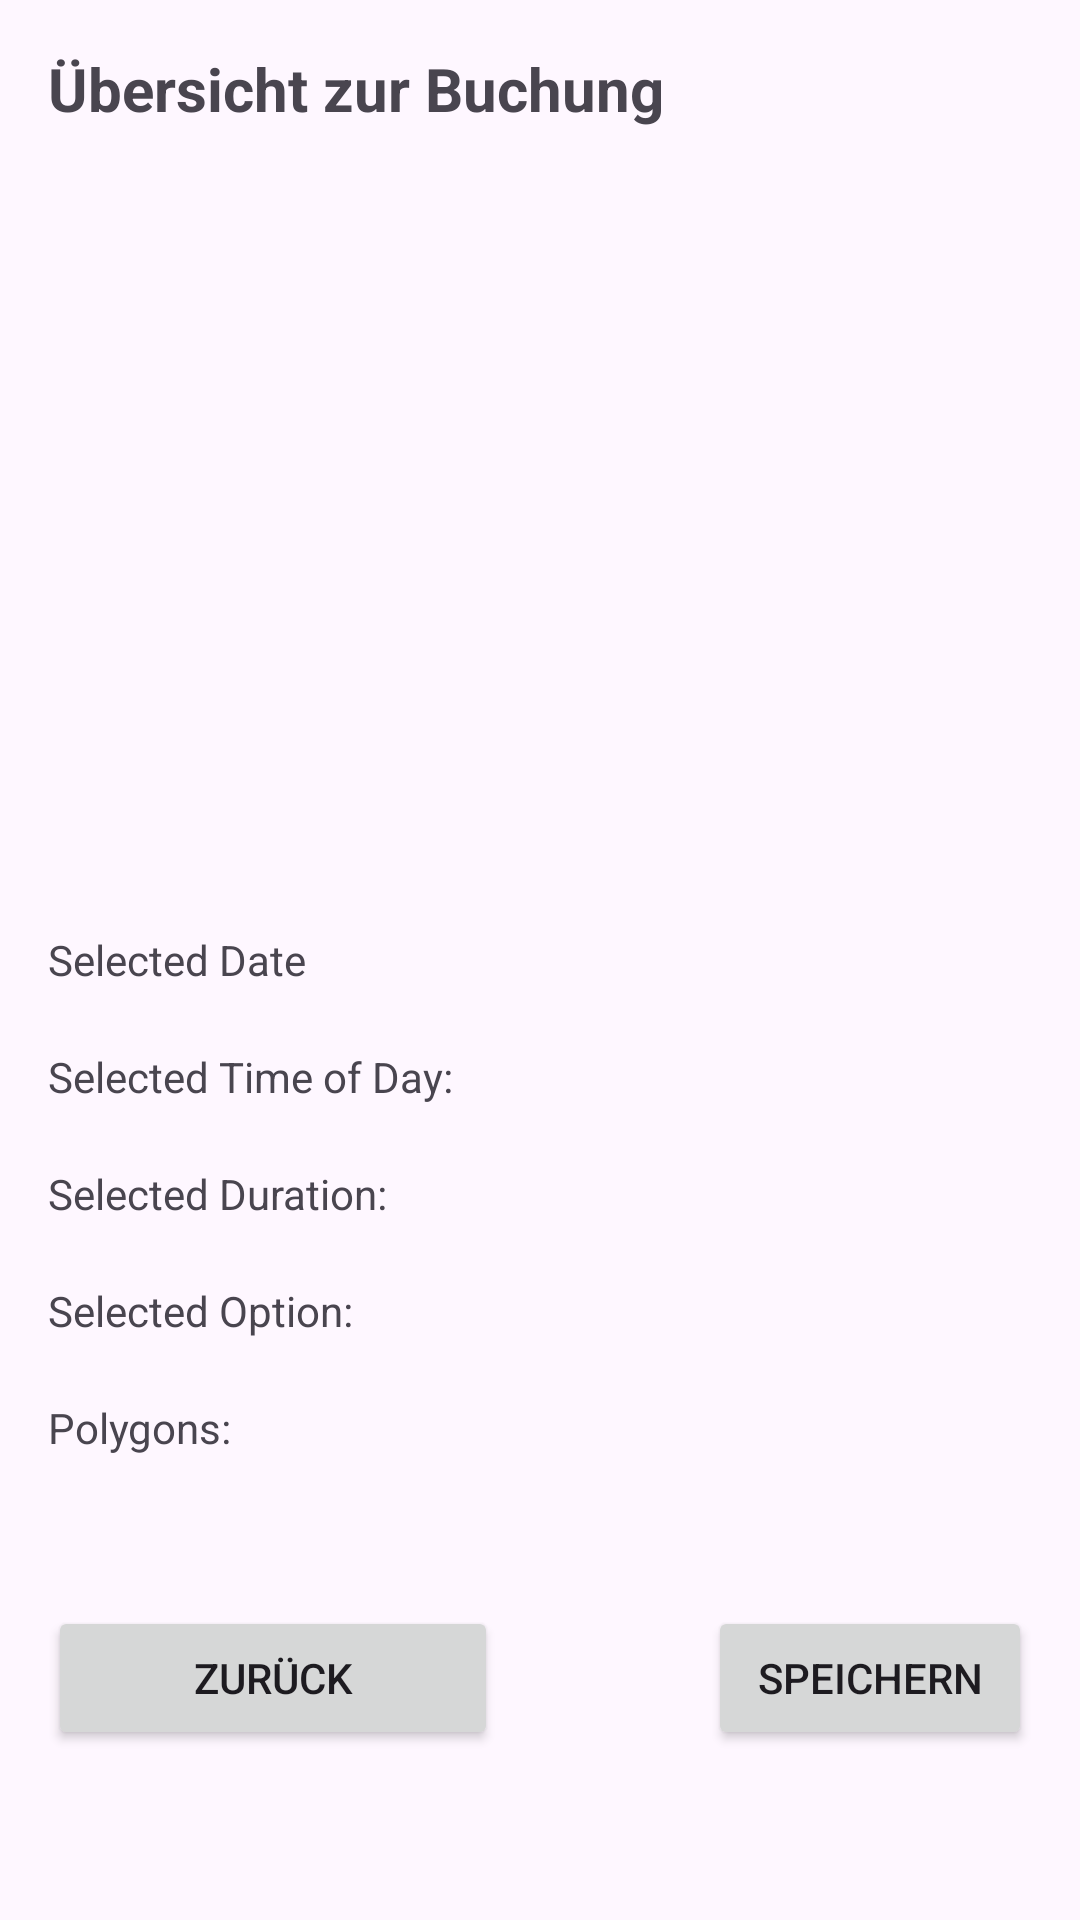

Reconstruct the res/layout file that produces this screen, plus the resources it refers to.
<!-- AndroidManifest.xml: application theme Theme.Vogel -->
<!-- res/layout/fragment_summary.xml -->
<?xml version="1.0" encoding="utf-8"?>
<RelativeLayout xmlns:android="http://schemas.android.com/apk/res/android"
    xmlns:tools="http://schemas.android.com/tools"
    android:layout_width="match_parent"
    android:layout_height="match_parent"
    tools:context=".SummaryFragment"
    android:padding="16dp">

    <TextView
        android:id="@+id/HeaderTextView"
        android:layout_width="match_parent"
        android:layout_height="wrap_content"
        android:text="Übersicht zur Buchung"
        android:textSize="20sp"
        android:textStyle="bold"
        android:paddingBottom="8dp"
        tools:ignore="HardcodedText" />

    <TextView
        android:id="@+id/selectedDateTextView"
        android:layout_width="wrap_content"
        android:layout_height="wrap_content"
        android:text="Selected Date"
        android:layout_marginTop="16dp"
        android:layout_centerVertical="true"
        tools:ignore="HardcodedText" />

    <TextView
        android:id="@+id/selectedTimeOfDayTextView"
        android:layout_width="wrap_content"
        android:layout_height="wrap_content"
        android:layout_below="@id/selectedDateTextView"
        android:text="Selected Time of Day: "
        android:layout_marginTop="20dp"
        tools:ignore="HardcodedText" />

    <TextView
        android:id="@+id/selectedDurationTextView"
        android:layout_width="match_parent"
        android:layout_height="wrap_content"
        android:layout_below="@id/selectedTimeOfDayTextView"
        android:text="Selected Duration: "
        android:layout_marginTop="20dp"
        tools:ignore="HardcodedText" />

    <TextView
        android:id="@+id/selectedOptionTextView"
        android:layout_width="wrap_content"
        android:layout_height="wrap_content"
        android:layout_below="@id/selectedDurationTextView"
        android:layout_marginTop="20dp"
        android:text="Selected Option: "
        tools:ignore="HardcodedText" />

    <TextView
        android:id="@+id/selectedPolygonsTextView"
        android:layout_width="wrap_content"
        android:layout_height="wrap_content"
        android:layout_below="@id/selectedOptionTextView"
        android:text="Polygons: "
        android:layout_marginTop="20dp"
        tools:ignore="HardcodedText" />

    <Button
        android:id="@+id/buttonBack"
        android:layout_width="150dp"
        android:layout_height="wrap_content"
        android:layout_below="@id/selectedPolygonsTextView"
        android:layout_marginTop="50dp"
        android:text="Zurück"
        tools:ignore="HardcodedText" />

    <Button
        android:id="@+id/buttonSaveToDatabase"
        android:layout_width="match_parent"
        android:layout_height="wrap_content"
        android:layout_below="@id/selectedPolygonsTextView"
        android:layout_marginTop="50dp"
        android:text="Speichern"
        android:layout_toEndOf="@id/buttonBack"
        android:layout_marginStart="70dp"
        tools:ignore="HardcodedText" />

</RelativeLayout>
<!-- resources referenced by this layout -->
<resources>
  <style name="Theme.Vogel" parent="Base.Theme.Vogel" />
  <style name="Base.Theme.Vogel" parent="Theme.Material3.DayNight.NoActionBar">
          
          
      </style>
</resources>
